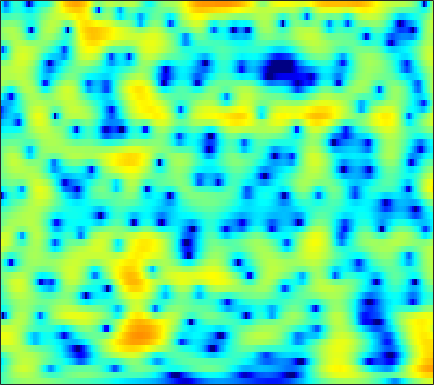

Source data for this figure (header and first rows):
-3.0629, -2.5183, -1.8589, -1.2673, -0.86652, -0.39346, 0.01297, 0.2755, 0.57477, 0.81444, 0.99266, 1.0924, 1.1753, 1.1956, 1.1823, 1.1231, 1.0227, 0.92911, 0.77691, 0.59629, 0.39924, 0.24243, 0.028613, -0.18232
-3.412, -2.589, -1.572, -0.6555, -0.04074, 0.6739, 1.269, 1.637, 2.022, 2.283, 2.42, 2.441, 2.356, 2.145, 1.906, 1.481, 0.9388, 0.4609, -0.2515, -1.021, -1.793, -2.331, -2.907, -3.251
-5.76, -4.256, -2.514, -1.022, -0.05038, 1.057, 1.964, 2.516, 3.087, 3.479, 3.682, 3.708, 3.576, 3.243, 2.853, 2.131, 1.158, 0.2352, -1.292, -3.232, -5.677, -7.852, -10.71, -11.51
-7.367, -5.844, -4.018, -2.42, -1.364, -0.1455, 0.8628, 1.483, 2.142, 2.615, 2.907, 3.014, 3.017, 2.868, 2.66, 2.264, 1.751, 1.293, 0.6077, -0.1216, -0.857, -1.385, -2.025, -2.572
-4.471, -3.334, -1.986, -0.8296, -0.0835, 0.7621, 1.447, 1.85, 2.255, 2.509, 2.622, 2.624, 2.528, 2.333, 2.124, 1.783, 1.381, 1.042, 0.5516, 0.02318, -0.5335, -0.9798, -1.612, -2.297
1.16, 1.552, 2.02, 2.404, 2.619, 2.802, 2.862, 2.812, 2.636, 2.338, 1.927, 1.556, 0.9989, 0.4137, -0.02284, -0.562, -1.036, -1.338, -1.676, -1.98, -2.293, -2.561, -2.98, -3.493
4.468, 4.583, 4.655, 4.624, 4.516, 4.245, 3.812, 3.359, 2.57, 1.531, 0.2109, -0.9924, -2.917, -5.214, -7.069, -9.05, -9.37, -8.6, -7.237, -6.11, -5.366, -5.067, -4.962, -5.144
4.969, 5.032, 5.018, 4.893, 4.716, 4.355, 3.83, 3.313, 2.434, 1.304, -0.1089, -1.381, -3.384, -5.716, -7.497, -9.268, -9.381, -8.593, -7.296, -6.276, -5.66, -5.468, -5.545, -6.037
3.436, 3.487, 3.525, 3.517, 3.478, 3.35, 3.126, 2.881, 2.435, 1.832, 1.089, 0.4524, -0.4501, -1.353, -1.986, -2.701, -3.234, -3.517, -3.714, -3.769, -3.749, -3.746, -3.829, -4.086
-0.4269, -0.5261, -0.2622, 0.3382, 0.8884, 1.584, 2.115, 2.375, 2.504, 2.4, 2.037, 1.606, 0.8212, -0.1977, -1.095, -2.419, -3.784, -4.694, -5.397, -5.263, -4.448, -3.63, -2.548, -1.616
-13.8, -30.18, -12.81, -6.417, -3.644, -1.131, 0.5203, 1.354, 2.048, 2.338, 2.257, 1.957, 1.222, 0.07344, -1.105, -3.232, -6.287, -9.56, -14.64, -11.78, -7.004, -4.511, -2.102, -0.3229
-5.601, -5.473, -4.781, -3.626, -2.646, -1.397, -0.3286, 0.3134, 0.9226, 1.268, 1.338, 1.245, 0.9216, 0.3993, -0.1064, -0.8527, -1.562, -2.002, -2.325, -2.262, -1.831, -1.353, -0.6192, 0.1259
-4.202, -3.529, -2.638, -1.75, -1.102, -0.3221, 0.3295, 0.7312, 1.143, 1.378, 1.452, 1.402, 1.213, 0.9154, 0.6359, 0.2242, -0.1817, -0.4494, -0.7275, -0.9007, -0.9481, -0.8906, -0.7001, -0.4371
-3.982, -2.85, -1.517, -0.3838, 0.3443, 1.155, 1.783, 2.124, 2.414, 2.519, 2.44, 2.261, 1.88, 1.364, 0.9093, 0.234, -0.4948, -1.03, -1.684, -2.234, -2.642, -2.842, -2.913, -2.739
-3.404, -1.895, -0.217, 1.136, 1.933, 2.775, 3.379, 3.67, 3.838, 3.757, 3.443, 3.033, 2.258, 1.207, 0.2488, -1.232, -2.896, -4.173, -5.767, -7.051, -8.089, -8.806, -9.698, -9.885
-1.956, -0.6506, 0.7826, 1.913, 2.607, 3.318, 3.794, 4.012, 4.105, 3.948, 3.508, 2.977, 1.94, 0.4399, -1.066, -3.719, -7.546, -11.77, -21.41, -20.01, -15.04, -13.92, -14.59, -16.51
-0.854, -0.3357, 0.2601, 0.7545, 1.1, 1.541, 1.93, 2.173, 2.413, 2.506, 2.371, 2.099, 1.498, 0.575, -0.3419, -1.855, -3.576, -4.853, -6.187, -6.639, -6.42, -6, -5.273, -4.435
-1.584, -2.064, -2.794, -3.469, -3.769, -3.643, -2.911, -2.143, -1.109, -0.2413, 0.3973, 0.6953, 0.8753, 0.8356, 0.6816, 0.3479, -0.03303, -0.3216, -0.6428, -0.8184, -0.829, -0.7505, -0.5091, -0.1345
-2.055, -3.58, -6.458, -11.22, -18.55, -20.25, -10.43, -6.985, -4.055, -2.132, -0.7939, -0.06693, 0.6121, 1.038, 1.232, 1.356, 1.356, 1.306, 1.21, 1.084, 0.9954, 0.9524, 0.9324, 0.9953
0.5065, -0.5124, -1.977, -3.333, -4.071, -4.364, -3.811, -3.098, -2.047, -1.05, -0.2034, 0.329, 0.9174, 1.342, 1.565, 1.745, 1.771, 1.704, 1.505, 1.186, 0.7575, 0.4186, -0.04065, -0.4333
3.314, 2.76, 2.01, 1.303, 0.8246, 0.2831, -0.09558, -0.2797, -0.3866, -0.2957, -0.02662, 0.2711, 0.7312, 1.197, 1.477, 1.71, 1.746, 1.61, 1.185, 0.4791, -0.5614, -1.577, -3.226, -5.153
4.582, 4.292, 3.8, 3.146, 2.543, 1.545, 0.273, -0.842, -2.41, -3.618, -3.619, -2.768, -1.24, 0.1862, 1.021, 1.74, 2.042, 1.994, 1.548, 0.6791, -0.6543, -2.042, -4.511, -7.959
3.229, 3.487, 3.58, 3.311, 2.853, 1.83, 0.1826, -1.607, -5.182, -10.83, -11.21, -6.726, -2.599, -0.09484, 1.128, 2.137, 2.56, 2.562, 2.191, 1.408, 0.2905, -0.7419, -2.267, -3.789
-0.2083, 0.8389, 1.725, 2.169, 2.234, 2.044, 1.597, 1.141, 0.5336, 0.1166, 0.1326, 0.4429, 1.082, 1.747, 2.131, 2.428, 2.416, 2.186, 1.583, 0.6203, -0.7047, -1.926, -3.885, -6.144
-1.282, -0.4688, 0.3831, 1.008, 1.345, 1.646, 1.829, 1.908, 1.987, 2.07, 2.186, 2.294, 2.43, 2.522, 2.53, 2.402, 2.089, 1.695, 0.9317, -0.1385, -1.591, -2.961, -5.304, -8.462
-1.693, -1.277, -0.7078, -0.1782, 0.1994, 0.6553, 1.044, 1.309, 1.613, 1.889, 2.126, 2.271, 2.417, 2.485, 2.476, 2.35, 2.073, 1.755, 1.157, 0.3637, -0.6521, -1.542, -2.862, -4.256
-3.471, -3.162, -2.632, -2.013, -1.548, -0.9485, -0.396, -0.01602, 0.4532, 0.8806, 1.28, 1.561, 1.906, 2.189, 2.338, 2.448, 2.417, 2.298, 2.001, 1.543, 0.9496, 0.4222, -0.3579, -1.178
-7.883, -7.282, -6.077, -4.789, -3.93, -3.02, -2.327, -1.941, -1.49, -1.024, -0.448, 0.07889, 0.8429, 1.6, 2.107, 2.65, 3.01, 3.143, 3.146, 2.942, 2.563, 2.164, 1.51, 0.7367
-26.49, -15.52, -9.692, -6.674, -5.285, -4.295, -4.099, -4.407, -5.247, -5.944, -5.332, -3.902, -1.607, 0.4372, 1.683, 2.934, 3.78, 4.169, 4.396, 4.324, 3.975, 3.546, 2.772, 1.788
-6.937, -6.179, -4.899, -3.712, -3.151, -2.893, -3.451, -4.481, -7.138, -11.63, -11.62, -7.121, -2.668, 0.2912, 1.846, 3.328, 4.256, 4.658, 4.848, 4.697, 4.205, 3.65, 2.624, 1.288
-2.437, -1.987, -1.413, -0.9363, -0.678, -0.5309, -0.5875, -0.7557, -1.002, -1.086, -0.7395, -0.191, 0.7755, 1.784, 2.442, 3.104, 3.48, 3.568, 3.433, 3, 2.291, 1.567, 0.366, -1.136
-1.121, -0.6394, -0.04058, 0.4515, 0.7607, 1.054, 1.26, 1.354, 1.462, 1.565, 1.71, 1.834, 2.041, 2.219, 2.321, 2.34, 2.205, 1.97, 1.458, 0.6841, -0.3228, -1.254, -2.633, -4.115
-0.7226, -0.03922, 0.7639, 1.42, 1.809, 2.191, 2.419, 2.507, 2.524, 2.459, 2.341, 2.23, 2.079, 1.91, 1.772, 1.55, 1.223, 0.8595, 0.1586, -0.8668, -2.308, -3.692, -6.036, -8.8
-0.9813, 0.1651, 1.353, 2.229, 2.681, 3.071, 3.189, 3.136, 2.847, 2.371, 1.74, 1.243, 0.6047, 0.1787, 0.03573, 0.0551, 0.1428, 0.1393, -0.1072, -0.7215, -1.876, -3.161, -5.637, -9.229
-1.179, 0.06855, 1.342, 2.195, 2.613, 2.864, 2.797, 2.506, 1.796, 0.6284, -1.088, -2.814, -5.64, -7.848, -7.401, -4.948, -2.663, -1.426, -0.3603, 0.1352, 0.1712, -0.04801, -0.5303, -1.045
-1.317, -0.6195, 0.1422, 0.6953, 0.9625, 1.083, 0.941, 0.6253, -0.0846, -1.223, -2.914, -4.631, -7.56, -9.967, -9.28, -6.246, -3.535, -2, -0.5343, 0.4279, 1.031, 1.3, 1.49, 1.562
-2.459, -2.09, -1.667, -1.313, -1.137, -0.9906, -0.9965, -1.073, -1.31, -1.647, -2.049, -2.36, -2.651, -2.652, -2.386, -1.742, -0.9063, -0.2552, 0.5263, 1.158, 1.607, 1.845, 2.028, 2.091
-4.539, -4.207, -3.79, -3.479, -3.3, -3.115, -2.965, -2.844, -2.645, -2.368, -1.992, -1.66, -1.145, -0.5801, -0.1347, 0.4722, 1.056, 1.44, 1.882, 2.196, 2.377, 2.422, 2.382, 2.241
-7.242, -6.679, -6.133, -5.855, -5.777, -5.887, -6.027, -6.064, -5.693, -4.798, -3.509, -2.43, -1.037, 0.2135, 1.01, 1.897, 2.566, 2.923, 3.202, 3.268, 3.144, 2.928, 2.52, 2.023
-9.747, -8.893, -8.177, -7.856, -8.019, -8.993, -11.15, -14.01, -17.29, -11.91, -6.659, -3.85, -1.046, 0.9986, 2.178, 3.34, 4.098, 4.431, 4.553, 4.321, 3.728, 3.042, 1.825, 0.3406
-14.23, -12.37, -10.37, -9.079, -8.665, -8.586, -9.118, -9.652, -9.405, -7.294, -4.377, -2.246, 0.1248, 1.97, 3.065, 4.135, 4.792, 5.035, 5.009, 4.566, 3.639, 2.564, 0.4243, -2.969
-16.53, -14.01, -11.6, -10.03, -9.098, -8.08, -7.108, -6.33, -5.136, -3.742, -2.205, -1.048, 0.3757, 1.62, 2.363, 3.114, 3.576, 3.719, 3.667, 3.323, 2.683, 2.011, 0.8935, -0.3902
-9.958, -10.16, -10.39, -10.47, -10.27, -9.563, -8.194, -6.921, -5.139, -3.44, -1.91, -0.9206, 0.214, 1.097, 1.589, 2.034, 2.258, 2.293, 2.195, 1.977, 1.692, 1.464, 1.182, 0.9818
-5.729, -7.04, -9.431, -13.21, -17.93, -18.95, -11.75, -8.198, -4.896, -2.547, -0.8533, 0.09977, 1.015, 1.557, 1.763, 1.778, 1.539, 1.25, 0.7689, 0.3106, 0.02418, -0.02149, 0.1533, 0.5555
-1.007, -1.993, -3.522, -5.192, -6.15, -6.128, -4.555, -2.997, -1.114, 0.3861, 1.484, 2.036, 2.426, 2.441, 2.199, 1.534, 0.4499, -0.649, -2.468, -4.489, -5.905, -5.832, -4.373, -2.467
1.696, 1.377, 0.9632, 0.6376, 0.5184, 0.5983, 0.9243, 1.277, 1.801, 2.249, 2.522, 2.575, 2.397, 1.902, 1.278, 0.08108, -1.618, -3.329, -6.411, -11, -17.82, -16.75, -10.66, -6.841
2.224, 2.209, 2.18, 2.193, 2.24, 2.346, 2.487, 2.588, 2.695, 2.715, 2.587, 2.374, 1.898, 1.157, 0.4215, -0.8256, -2.369, -3.703, -5.611, -7.443, -8.798, -9.258, -9.036, -8.143
1.893, 1.972, 2.127, 2.337, 2.52, 2.768, 2.996, 3.132, 3.221, 3.185, 2.995, 2.729, 2.189, 1.413, 0.677, -0.5377, -2.018, -3.303, -5.245, -7.412, -9.719, -11.36, -12.81, -12.53
0.266, 0.3209, 0.6647, 1.225, 1.72, 2.387, 2.975, 3.332, 3.653, 3.787, 3.724, 3.532, 3.085, 2.417, 1.749, 0.6267, -0.7963, -2.09, -4.176, -6.869, -10.55, -14.51, -23, -19.93
-5.139, -5.511, -4.291, -2.16, -0.622, 1.082, 2.369, 3.078, 3.743, 4.112, 4.219, 4.149, 3.865, 3.386, 2.894, 2.059, 1.009, 0.09436, -1.34, -3.01, -4.791, -6.091, -7.461, -8.213
-11.71, -14.99, -9.372, -4.529, -2.104, 0.1651, 1.704, 2.513, 3.221, 3.6, 3.712, 3.666, 3.462, 3.12, 2.808, 2.328, 1.777, 1.307, 0.5978, -0.1873, -1.023, -1.663, -2.561, -3.483
-2.594, -2.518, -1.902, -0.8552, -0.027, 0.9845, 1.736, 2.114, 2.354, 2.323, 2.075, 1.778, 1.331, 0.9249, 0.7078, 0.5754, 0.5885, 0.617, 0.6521, 0.6143, 0.4303, 0.195, -0.2539, -0.8668
0.2385, 0.5697, 1.011, 1.455, 1.759, 2.039, 2.13, 2.021, 1.641, 0.9164, -0.1802, -1.255, -2.915, -4.343, -4.748, -4.054, -2.611, -1.492, -0.2504, 0.6269, 1.165, 1.358, 1.39, 1.15
0.5734, 1.063, 1.586, 1.925, 2.083, 2.111, 1.929, 1.615, 0.9075, -0.2153, -1.904, -3.715, -7.354, -14.19, -21.56, -11.08, -5.677, -3.184, -0.9235, 0.6034, 1.645, 2.16, 2.527, 2.568
-1.078, -0.6137, -0.167, 0.1238, 0.2323, 0.2732, 0.1336, -0.08755, -0.6124, -1.372, -2.38, -3.246, -4.416, -5.225, -5.339, -4.683, -3.417, -2.335, -0.947, 0.2767, 1.254, 1.838, 2.385, 2.698
-3.409, -3.394, -3.368, -3.17, -2.958, -2.652, -2.476, -2.47, -2.66, -3.055, -3.592, -3.978, -4.396, -4.576, -4.456, -3.988, -3.253, -2.58, -1.62, -0.6815, 0.1853, 0.7798, 1.514, 2.152
-6.36, -7.913, -9.399, -8.858, -7.479, -5.8, -4.693, -4.328, -4.324, -4.863, -5.765, -6.596, -7.539, -7.864, -7.521, -6.495, -5.234, -4.352, -3.295, -2.384, -1.515, -0.8701, 0.07321, 1.084
-5.954, -9.139, -14.19, -11.73, -8.386, -5.572, -4.16, -3.766, -4.063, -5.242, -7.486, -10.29, -16.95, -24.04, -15.66, -10.33, -7.594, -6.385, -5.468, -5.074, -4.914, -4.651, -3.739, -2.034
